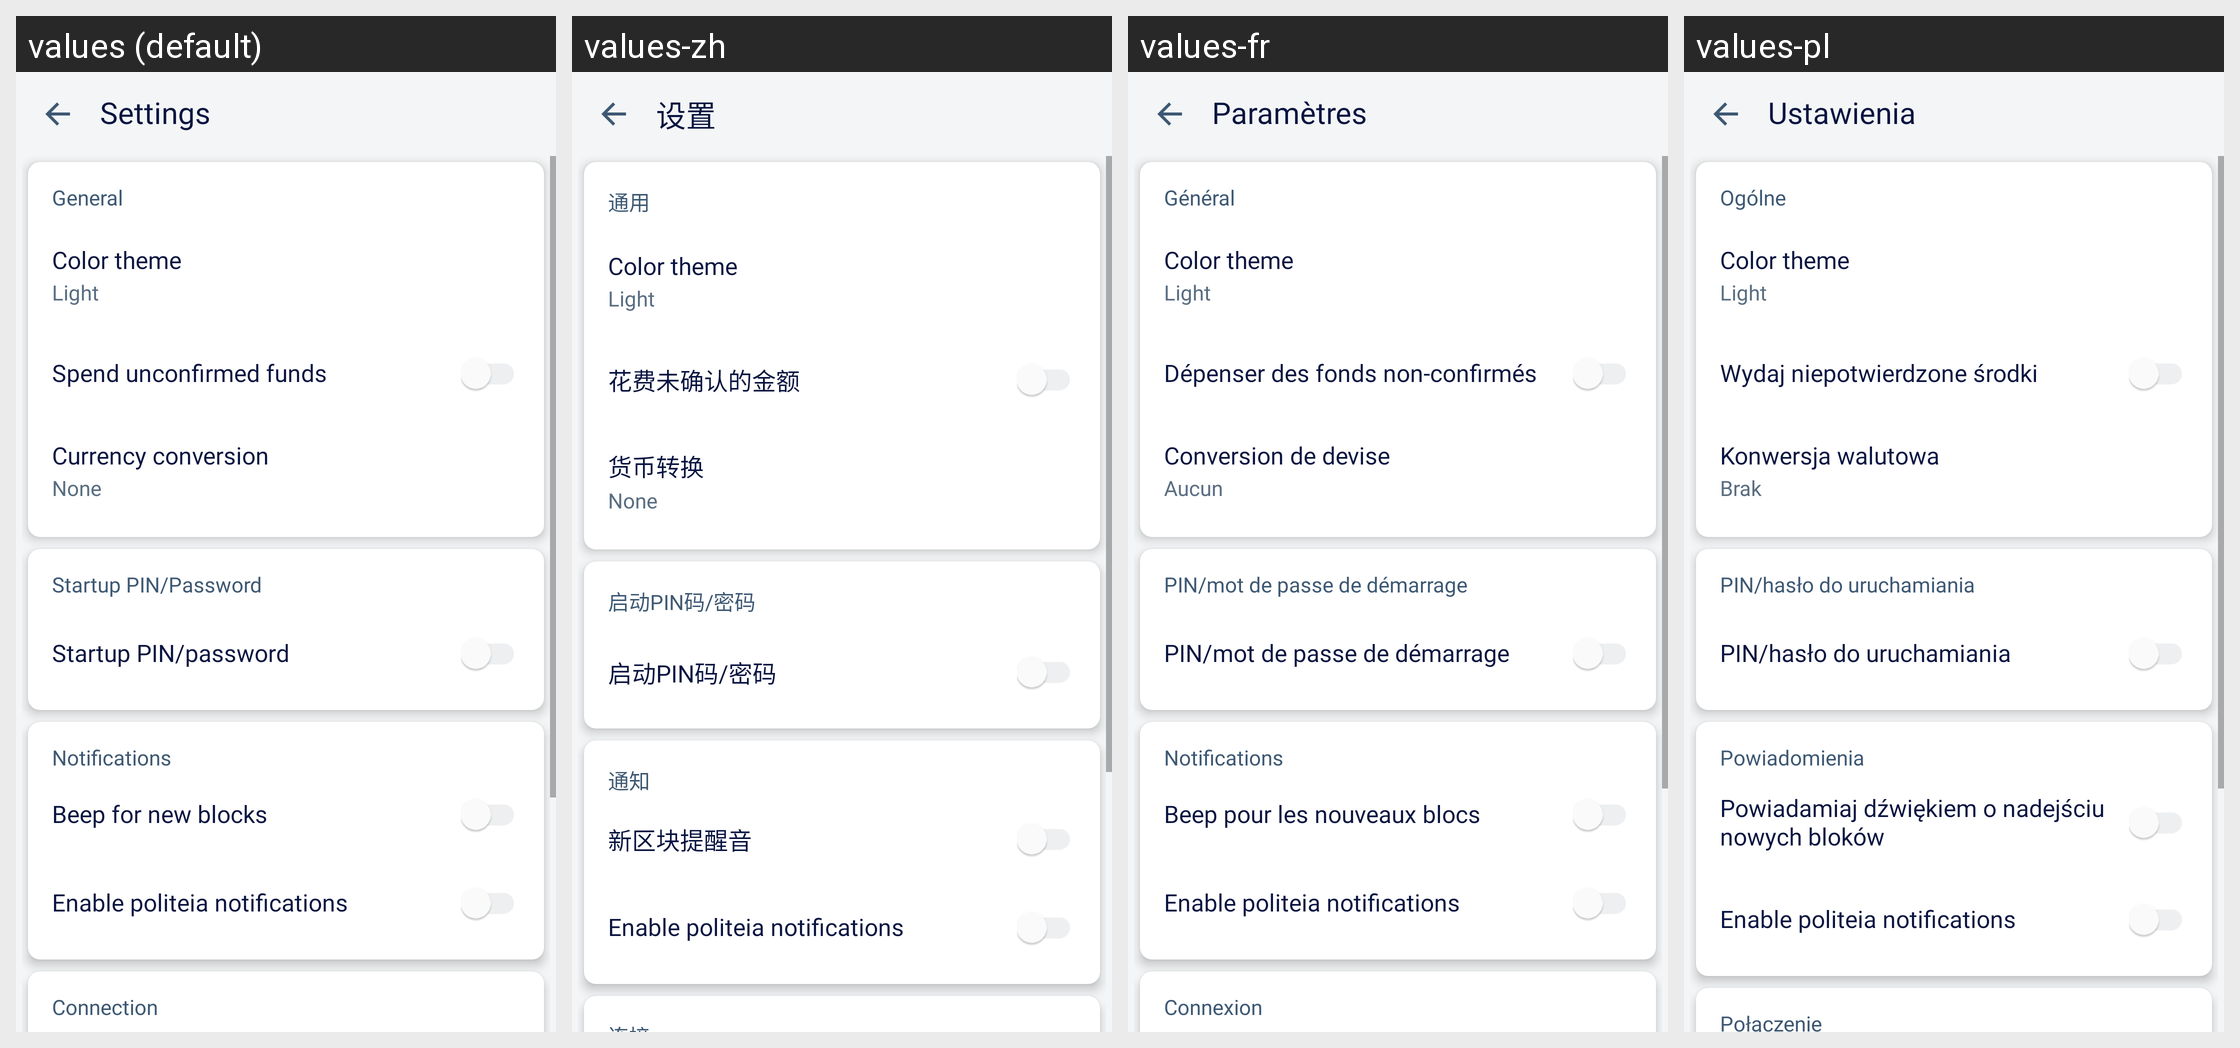

The Android screen above is rendered under several locales of the same app. Produce the string resources it draws, with the default and per-locale values.
Android screen res/layout/settings_activity.xml rendered under 4 locales, left to right: values (default), values-zh, values-fr, values-pl. Device: Nexus 5 (rendered at 1080×1920; each locale shown at half size, 540×960, under a caption strip naming it); theme AppTheme.NoActionBar.
Other locales in the repository, not shown: values-es, values-pt, values-ru, values-ru-rRU, values-vi.
Strings drawn on this screen, with the default value and each locale's value (text and hints the layout hard-codes, and strings that could not be matched under every locale, appear in the picture but are not listed):

settings
  values: Settings
  values-zh: 设置
  values-fr: Paramètres
  values-pl: Ustawienia

general
  values: General
  values-zh: 通用
  values-fr: Général
  values-pl: Ogólne

color_theme
  values: Color theme
  values-zh: Color theme  [not translated; the default value is used]
  values-fr: Color theme  [not translated; the default value is used]
  values-pl: Color theme  [not translated; the default value is used]

unconfirmed_funds
  values: Spend unconfirmed funds
  values-zh: 花费未确认的金额
  values-fr: Dépenser des fonds non-confirmés
  values-pl: Wydaj niepotwierdzone środki

currency_conversion
  values: Currency conversion
  values-zh: 货币转换
  values-fr: Conversion de devise
  values-pl: Konwersja walutowa

none
  values: None
  values-zh: None
  values-fr: Aucun
  values-pl: Brak

startup_pin_password
  values: Startup PIN/Password
  values-zh: 启动PIN码/密码
  values-fr: PIN/mot de passe de démarrage
  values-pl: PIN/hasło do uruchamiania

startup_pin__password
  values: Startup PIN/password
  values-zh: 启动PIN码/密码
  values-fr: PIN/mot de passe de démarrage
  values-pl: PIN/hasło do uruchamiania

notifications
  values: Notifications
  values-zh: 通知
  values-fr: Notifications
  values-pl: Powiadomienia

beep_for_new_blocks
  values: Beep for new blocks
  values-zh: 新区块提醒音
  values-fr: Beep pour les nouveaux blocs
  values-pl: Powiadamiaj dźwiękiem o nadejściu nowych bloków

enable_politeia_notifications
  values: Enable politeia notifications
  values-zh: Enable politeia notifications
  values-fr: Enable politeia notifications
  values-pl: Enable politeia notifications
